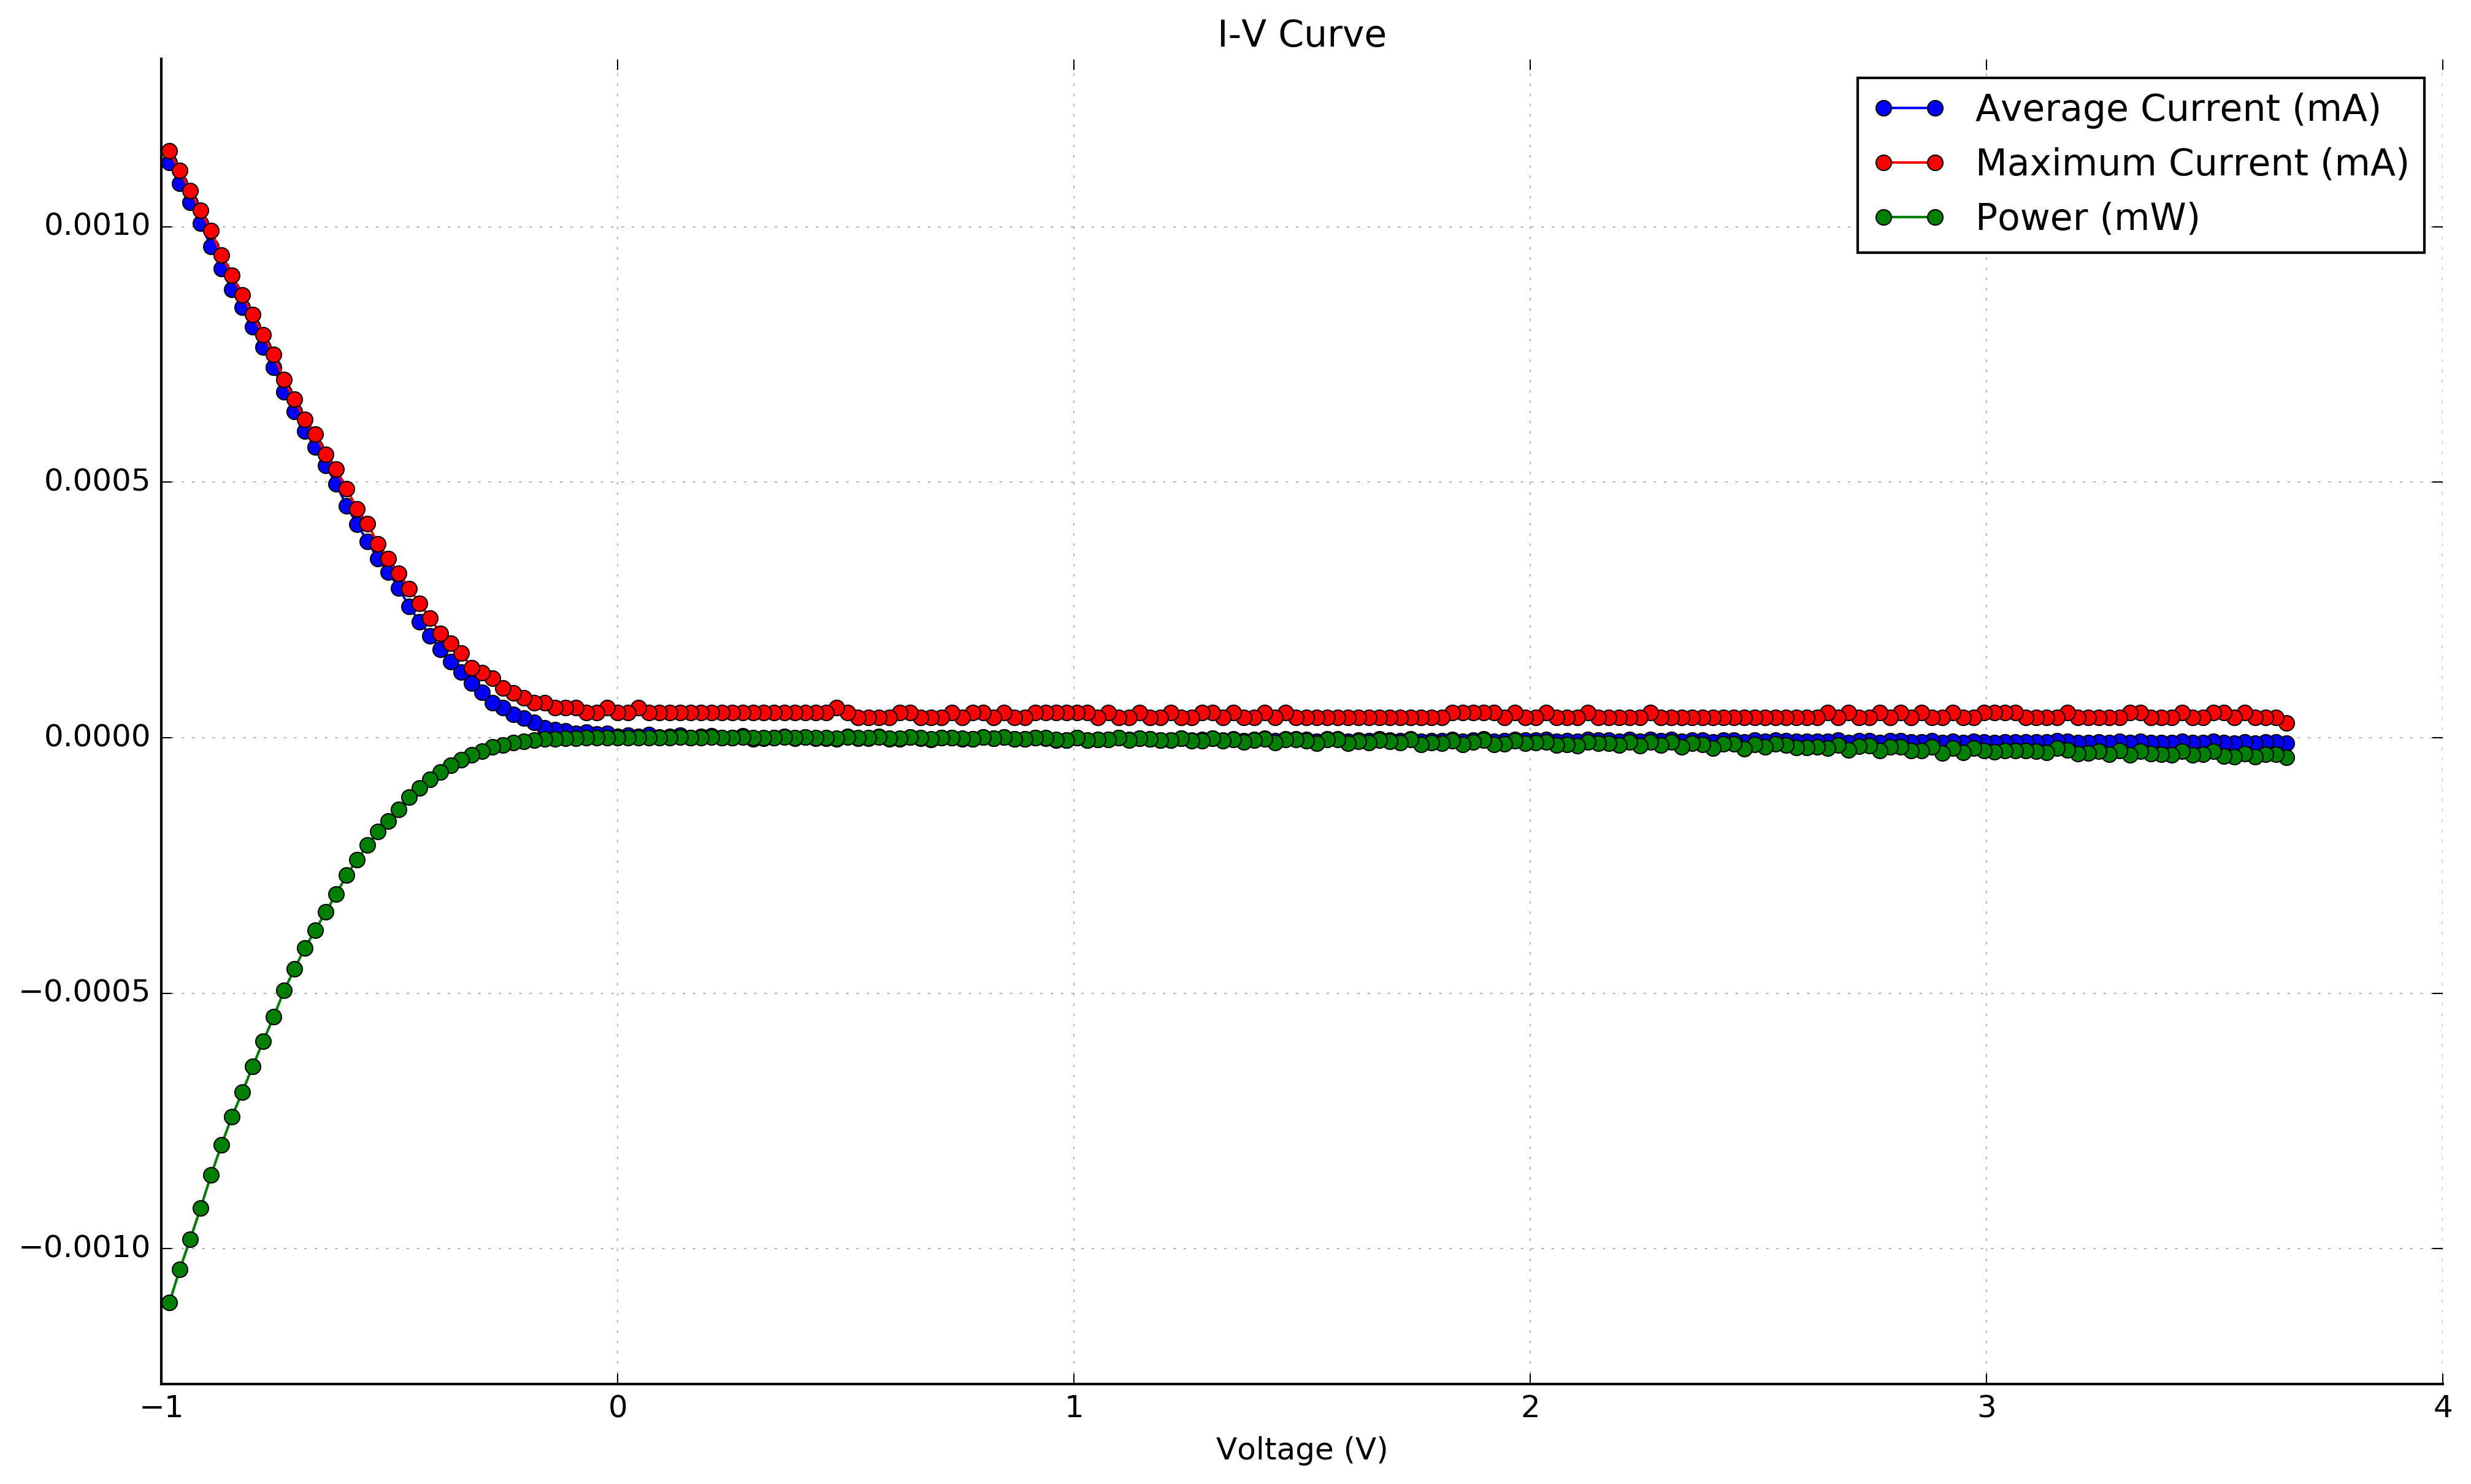

Data behind this chart, as committed beside it:
Voltage (V), Average Current (mA), Maximum Current (mA), Power (mW)
3.657, -1.0398295058555775e-05, 2.920072377862357e-05, -3.8030979597060716e-05
3.635, -8.805784543601992e-06, 3.893429837149809e-05, -3.2005217472579003e-05
3.612, -8.84806358382201e-06, 3.893429837149809e-05, -3.195664204070862e-05
3.589, -1.0452318276614705e-05, 3.893429837149809e-05, -3.7511835044801976e-05
3.566, -8.67659858737417e-06, 4.8667872964372623e-05, -3.09407156466866e-05
3.543, -1.0628696948627556e-05, 3.893429837149809e-05, -3.765894890284951e-05
3.52, -1.0285550951302402e-05, 4.8667872964372623e-05, -3.6208036686880594e-05
3.497, -7.746939102989933e-06, 4.8667872964372623e-05, -2.7094334985108976e-05
3.475, -9.404737613385493e-06, 3.893429837149809e-05, -3.267739475865367e-05
3.452, -9.695984152737877e-06, 3.893429837149809e-05, -3.346772799601977e-05
3.429, -7.6078784040349524e-06, 4.8667872964372623e-05, -2.6086297592459e-05
3.406, -1.0069458079066808e-05, 3.893429837149809e-05, -3.4296533696343485e-05
3.383, -9.649016512434447e-06, 3.893429837149809e-05, -3.264396246345579e-05
3.36, -9.468156173715522e-06, 3.893429837149809e-05, -3.181567182993027e-05
3.337, -7.932452346135185e-06, 4.8667872964372623e-05, -2.647396118014976e-05
3.315, -1.0057792139052766e-05, 4.8667872964372623e-05, -3.3337229984601976e-05
3.292, -7.620642336823673e-06, 3.893429837149809e-05, -2.5084946579872823e-05
3.269, -9.79700846060504e-06, 3.893429837149809e-05, -3.202498166049931e-05
3.246, -8.007180450557286e-06, 3.893429837149809e-05, -2.5991275520454822e-05
3.223, -9.205214090245617e-06, 3.893429837149809e-05, -2.966968300033089e-05
3.2, -9.660743115109805e-06, 3.893429837149809e-05, -3.091709930444014e-05
3.177, -7.655857874424517e-06, 4.8667872964372623e-05, -2.4325910740711685e-05
3.155, -6.6909521441612675e-06, 3.893429837149809e-05, -2.110705953854913e-05
3.132, -9.144016865362072e-06, 3.893429837149809e-05, -2.863641144921821e-05
3.109, -8.472554193266927e-06, 3.893429837149809e-05, -2.6339926527196636e-05
3.086, -8.258505856309599e-06, 3.893429837149809e-05, -2.548571583914745e-05
3.063, -8.44171503059632e-06, 4.8667872964372623e-05, -2.5858145127322383e-05
3.04, -8.453459208435214e-06, 4.8667872964372623e-05, -2.5700897249758098e-05
3.017, -9.310784190674359e-06, 4.8667872964372623e-05, -2.8094588771401827e-05
2.995, -8.559156808985229e-06, 4.8667872964372623e-05, -2.5630971989562805e-05
2.972, -6.8686865341756844e-06, 3.893429837149809e-05, -2.041174625711355e-05
2.949, -9.684249045951118e-06, 3.893429837149809e-05, -2.855742800153931e-05
2.926, -7.17396149125016e-06, 4.8667872964372623e-05, -2.0990982454337638e-05
2.903, -1.0318293549117092e-05, 3.893429837149809e-05, -2.995543869271446e-05
2.88, -6.420966355888095e-06, 3.893429837149809e-05, -1.8494191827874863e-05
2.857, -8.6836450940775e-06, 4.8667872964372623e-05, -2.481286065171674e-05
2.835, -8.833970570415322e-06, 3.893429837149809e-05, -2.5040485030562772e-05
2.812, -6.292672650951728e-06, 4.8667872964372623e-05, -1.76931722653782e-05
2.789, -6.467920406022558e-06, 3.893429837149809e-05, -1.8038079995918766e-05
2.766, -9.350714395326589e-06, 4.8667872964372623e-05, -2.5864038388843985e-05
2.743, -5.845779241740897e-06, 3.893429837149809e-05, -1.6035784047152985e-05
2.72, -6.116637421999326e-06, 3.893429837149809e-05, -1.663897678429507e-05
2.697, -9.158109878768776e-06, 4.8667872964372623e-05, -2.4703310393712266e-05
2.675, -5.532200461877364e-06, 3.893429837149809e-05, -1.4796243030090754e-05
2.652, -7.613087775657289e-06, 4.8667872964372623e-05, -2.0187702976939116e-05
2.629, -6.805989566990706e-06, 3.893429837149809e-05, -1.7891946899106713e-05
2.606, -7.387653961202295e-06, 3.893429837149809e-05, -1.9252196493903398e-05
2.583, -7.559602071648871e-06, 3.893429837149809e-05, -1.9527501673288236e-05
2.56, -5.6814400662702685e-06, 3.893429837149809e-05, -1.4546086975304355e-05
2.537, -4.924292137895079e-06, 3.893429837149809e-05, -1.2495019748691114e-05
2.515, -7.317205894185108e-06, 3.893429837149809e-05, -1.8399607432995767e-05
2.492, -5.435967870050052e-06, 3.893429837149809e-05, -1.3544856923365357e-05
2.469, -8.725924134297516e-06, 3.893429837149809e-05, -2.154302501260711e-05
2.446, -4.774075409189033e-06, 3.893429837149809e-05, -1.1677369239305311e-05
2.423, -4.892599572358611e-06, 3.893429837149809e-05, -1.1855448018091499e-05
2.4, -8.559156808985244e-06, 3.893429837149809e-05, -2.054438737165162e-05
2.377, -5.412496506189732e-06, 3.893429837149809e-05, -1.2867802055902743e-05
2.355, -4.684884226519819e-06, 3.893429837149809e-05, -1.10308756932757e-05
2.332, -7.918800555177518e-06, 3.893429837149809e-05, -1.846434851382901e-05
2.309, -3.5855597825246772e-06, 3.893429837149809e-05, -8.278530886211402e-06
... 144 more rows
